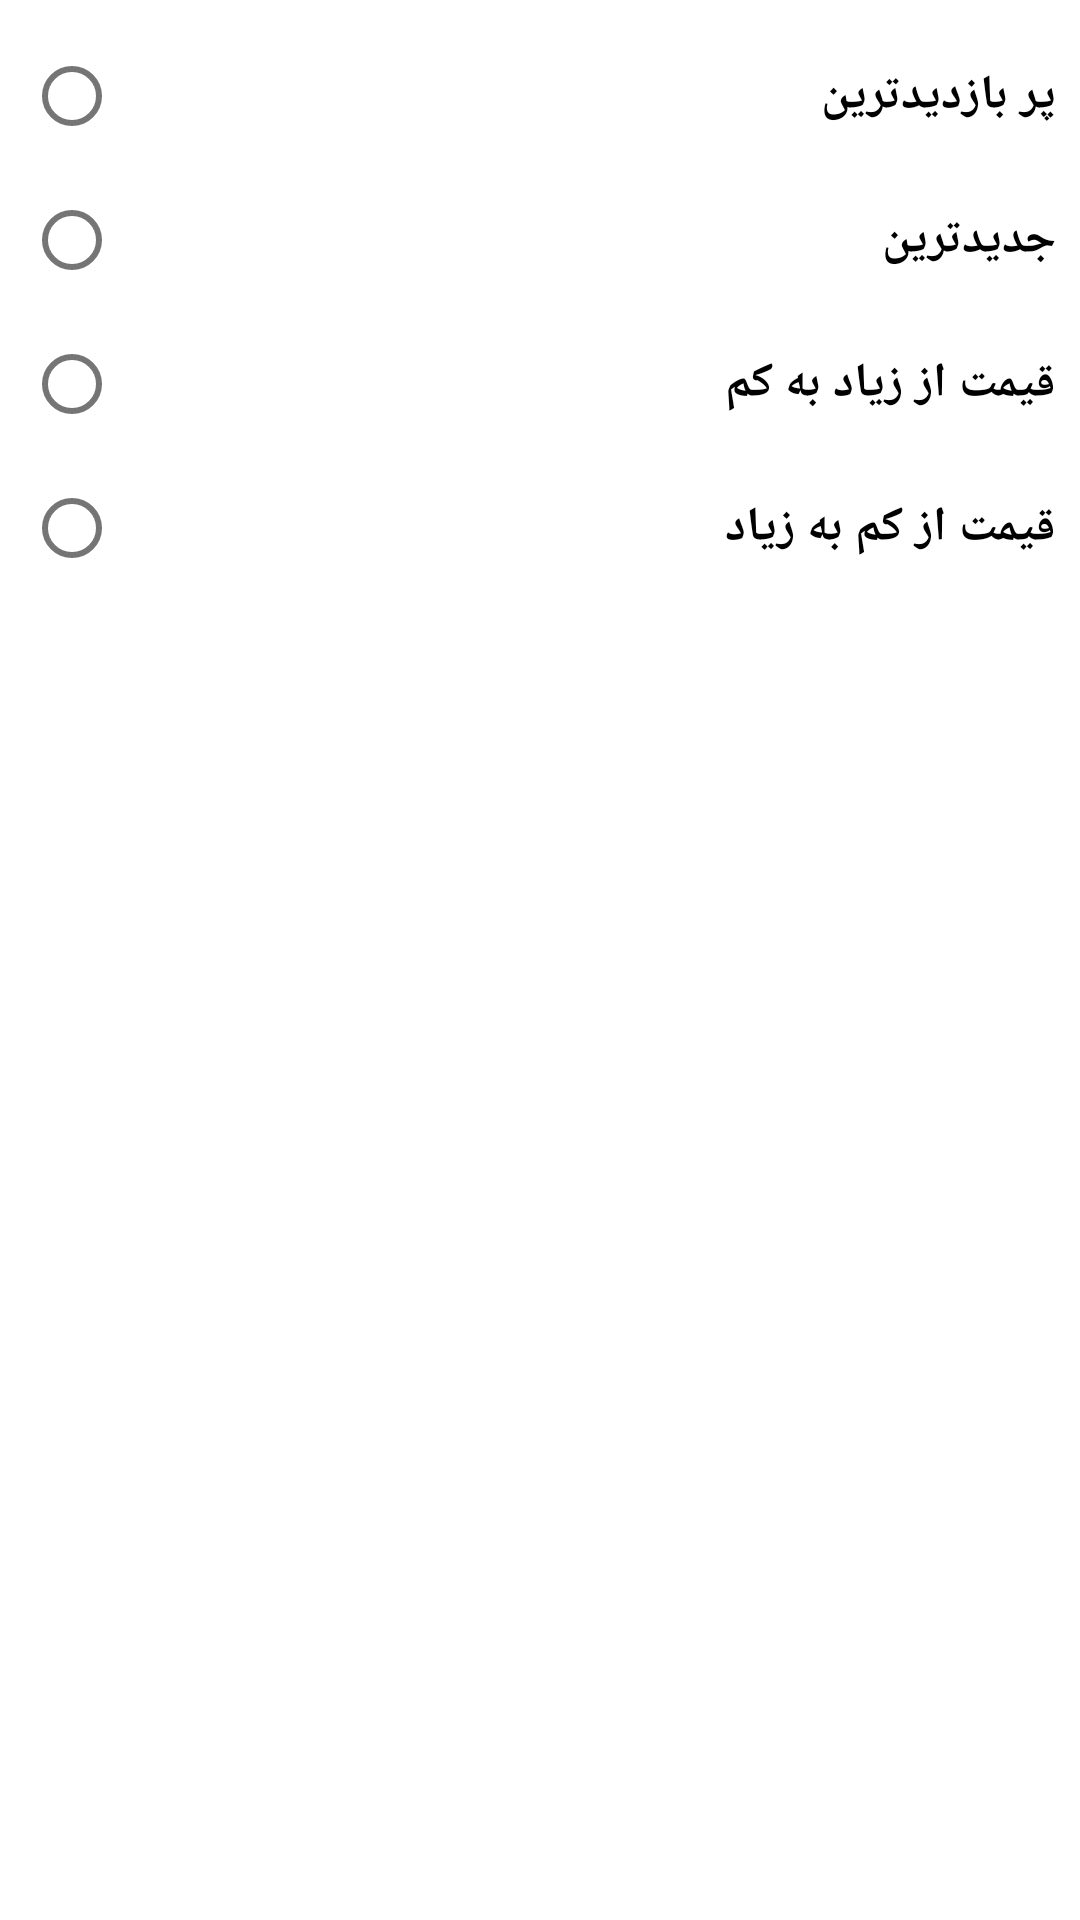

Layout XML and referenced resources for this Android screen:
<!-- AndroidManifest.xml: application theme Theme.OnlineMarket -->
<!-- res/layout/fragment_sorting.xml -->
<?xml version="1.0" encoding="utf-8"?>
<layout xmlns:android="http://schemas.android.com/apk/res/android">

    <data>

    </data>

    <RadioGroup
        android:id="@+id/sorts_radio_group"
        android:layout_width="match_parent"
        android:layout_height="300dp"
        android:layout_margin="8dp"
        android:padding="8dp">

        <com.google.android.material.radiobutton.MaterialRadioButton
            android:id="@+id/radio_button_popularest"
            android:layout_width="match_parent"
            android:layout_height="wrap_content"
            android:text="@string/popularity"
            style="@style/PartialTextStyle"
            android:textSize="16sp"
            android:outlineSpotShadowColor="@color/red_22" />

        <com.google.android.material.radiobutton.MaterialRadioButton
            android:id="@+id/radio_button_latest"
            android:layout_width="match_parent"
            android:layout_height="wrap_content"
            android:text="@string/newest"
            style="@style/PartialTextStyle"
            android:textSize="16sp" />

        <com.google.android.material.radiobutton.MaterialRadioButton
            android:id="@+id/radio_button_high_to_low_price"
            android:layout_width="match_parent"
            android:layout_height="wrap_content"
            android:text="@string/high_to_low"
            android:textSize="16sp"
            style="@style/PartialTextStyle" />

        <com.google.android.material.radiobutton.MaterialRadioButton
            android:id="@+id/radio_button_low_to_high_price"
            android:layout_width="match_parent"
            android:layout_height="wrap_content"
            android:text="@string/low_to_high"
            android:textSize="16sp"
            style="@style/PartialTextStyle" />

    </RadioGroup>
</layout>
<!-- resources referenced by this layout -->
<resources>
  <color name="red_22">#d32f2f</color>
  <string name="high_to_low">قیمت از زیاد به کم</string>
  <string name="low_to_high">قیمت از کم به زیاد</string>
  <string name="newest">جدیدترین</string>
  <string name="popularity">پر بازدیدترین</string>
  <style name="PartialTextStyle">
          <item name="android:textColor">@color/black</item>
          <item name="android:textSize">16sp</item>
          <item name="android:fontFamily">@font/iran_yekan</item>
          <item name="android:textStyle">bold</item>
      </style>
  <style name="Theme.OnlineMarket" parent="Theme.MaterialComponents.Light.NoActionBar">
          
          
  
          <item name="colorPrimary">@color/colorPrimary</item>
          <item name="colorPrimaryDark">@color/colorPrimaryDark</item>
          <item name="colorAccent">@color/teal_200</item>
  
          <item name="colorPrimaryVariant">@color/colorPrimaryDark</item>
          <item name="colorOnPrimary">@color/white_ff</item>
          
          <item name="colorSecondary">@color/secondaryColor</item>
          <item name="colorSecondaryVariant">@color/secondaryDarkColor</item>
          <item name="colorOnSecondary">@color/secondaryTextColor</item>
          
          <item name="android:statusBarColor" tools:targetApi="l">?attr/colorPrimaryVariant</item>
          
      </style>
  <color name="black">#FF000000</color>
  <color name="colorPrimary">#e72f31</color>
  <color name="colorPrimaryDark">#e72f31</color>
  <color name="teal_200">#FF03DAC5</color>
  <color name="white_ff">#FFFFFFFF</color>
  <color name="secondaryColor">#689F38</color>
  <color name="secondaryDarkColor">#1faa00</color>
  <color name="secondaryTextColor">#000000</color>
</resources>
